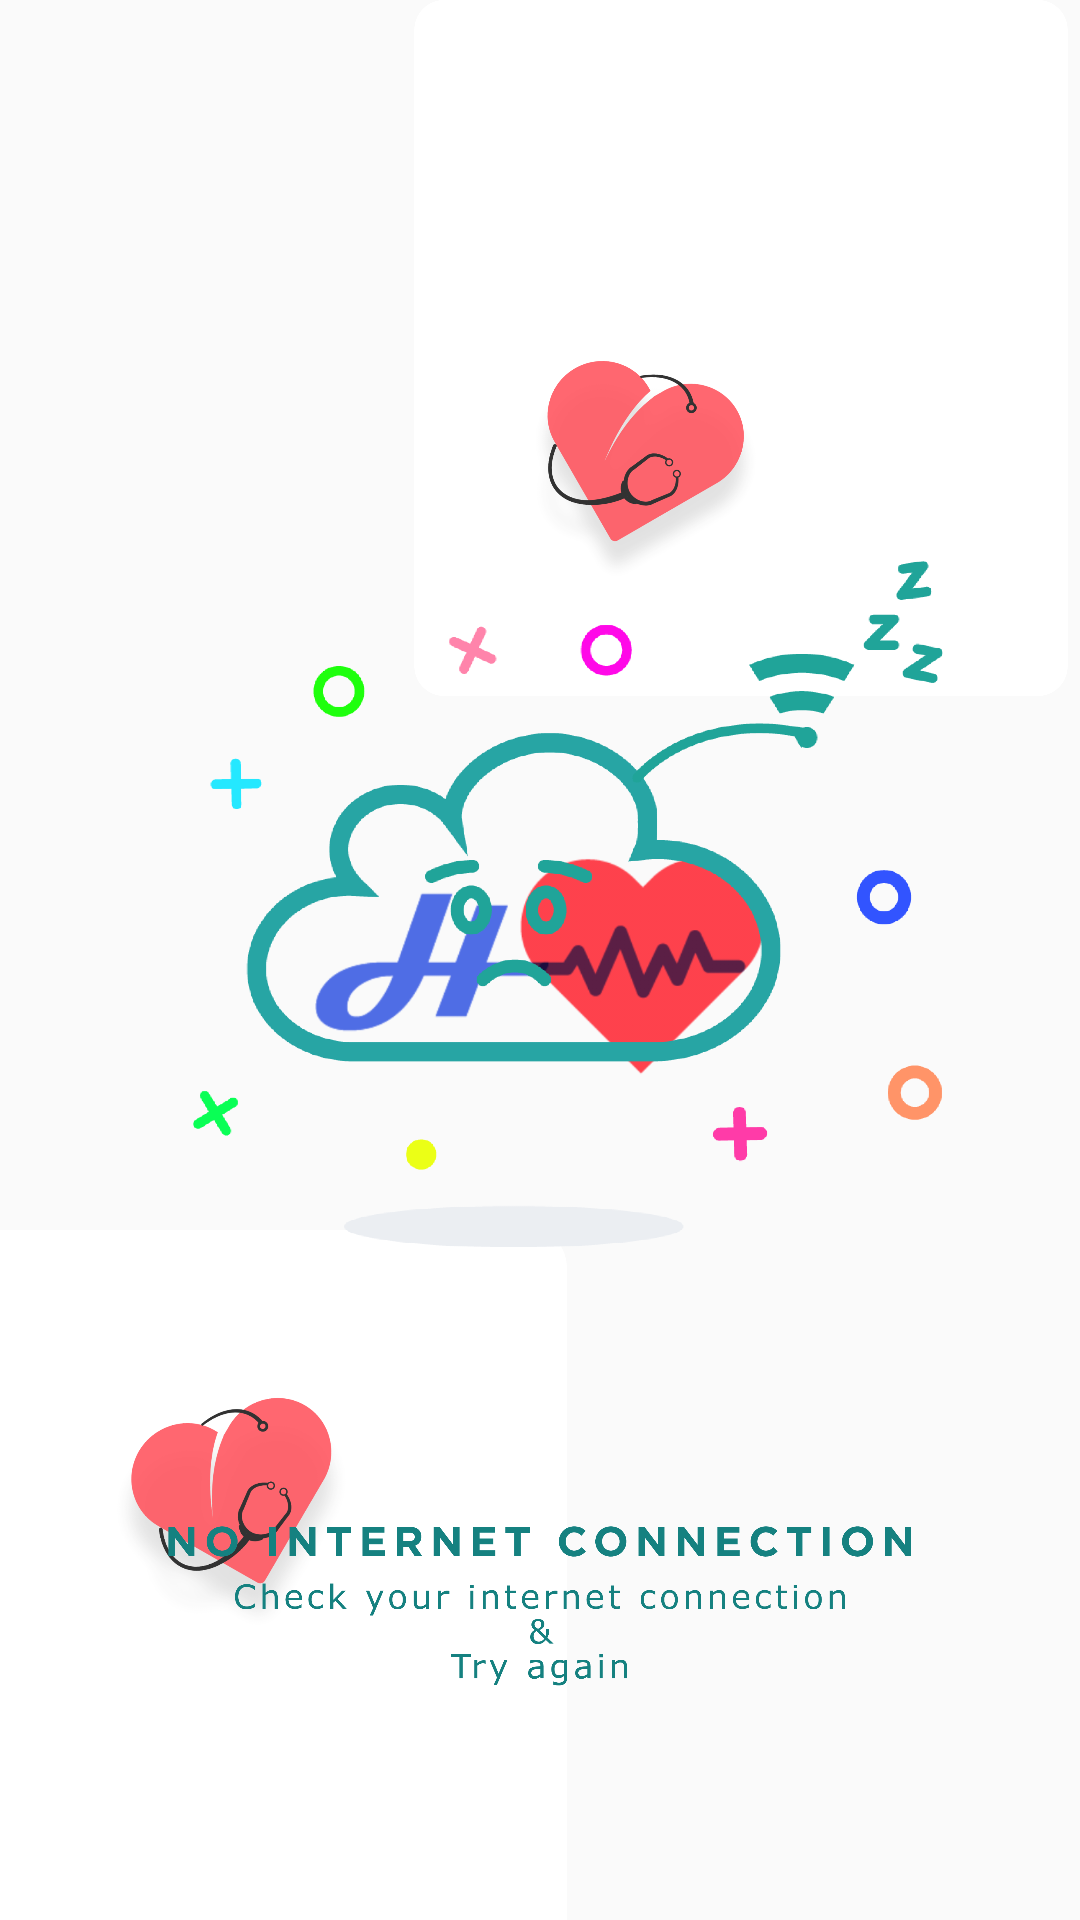

The Android layout XML behind this screen, and the referenced resources:
<!-- AndroidManifest.xml: application theme AppTheme -->
<!-- res/layout/activity_main.xml -->
<?xml version="1.0" encoding="utf-8"?>
<android.support.constraint.ConstraintLayout xmlns:android="http://schemas.android.com/apk/res/android"
    xmlns:app="http://schemas.android.com/apk/res-auto"
    xmlns:tools="http://schemas.android.com/tools"
    android:layout_width="match_parent"
    android:layout_height="match_parent"
    tools:context=".MainActivity">
    <ImageView
        android:id="@+id/imageView"
        android:layout_width="226dp"
        android:layout_height="232dp"
        android:layout_marginStart="8dp"
        android:layout_marginBottom="8dp"
        app:layout_constraintBottom_toTopOf="@+id/imageView7"
        app:layout_constraintEnd_toEndOf="parent"
        app:layout_constraintHorizontal_bias="1.0"
        app:layout_constraintStart_toStartOf="@+id/imageView7"
        app:layout_constraintTop_toTopOf="parent"
        app:layout_constraintVertical_bias="0.0"
        app:srcCompat="@mipmap/splash_uppper" />

    <ImageView
        android:id="@+id/imageView7"
        android:layout_width="150dp"
        android:layout_height="100dp"
        android:layout_marginStart="8dp"
        android:layout_marginTop="8dp"
        android:layout_marginEnd="8dp"
        android:layout_marginBottom="8dp"
        app:layout_constraintBottom_toBottomOf="parent"
        app:layout_constraintEnd_toEndOf="parent"
        app:layout_constraintStart_toStartOf="parent"
        app:layout_constraintTop_toTopOf="parent"
        app:srcCompat="@mipmap/logo" />

    <ImageView
        android:id="@+id/image"
        android:layout_width="281dp"
        android:layout_height="277dp"
        android:layout_marginTop="40dp"
        android:layout_marginEnd="56dp"
        app:layout_constraintEnd_toEndOf="@+id/imageView7"
        app:layout_constraintTop_toBottomOf="@+id/imageView7"
        app:srcCompat="@mipmap/splash_below" />

    <ImageView
        android:id="@+id/imageView11"
        android:layout_width="250dp"
        android:layout_height="250dp"
        android:layout_marginStart="8dp"
        android:layout_marginTop="8dp"
        android:layout_marginEnd="8dp"
        android:layout_marginBottom="8dp"
        app:layout_constraintBottom_toBottomOf="parent"
        app:layout_constraintEnd_toEndOf="parent"
        app:layout_constraintHorizontal_bias="0.6"
        app:layout_constraintStart_toStartOf="parent"
        app:layout_constraintTop_toTopOf="parent"
        app:layout_constraintVertical_bias="0.45"
        app:srcCompat="@mipmap/no_internet" />

    <ImageView
        android:id="@+id/imageView12"
        android:layout_width="250dp"
        android:layout_height="wrap_content"
        android:layout_marginStart="8dp"
        android:layout_marginTop="8dp"
        android:layout_marginEnd="8dp"
        android:layout_marginBottom="8dp"
        app:layout_constraintBottom_toBottomOf="parent"
        app:layout_constraintEnd_toEndOf="parent"
        app:layout_constraintStart_toStartOf="parent"
        app:layout_constraintTop_toBottomOf="@+id/imageView11"
        app:layout_constraintVertical_bias="0.0"
        app:srcCompat="@mipmap/no_internet_text" />


</android.support.constraint.ConstraintLayout>
<!-- resources referenced by this layout -->
<resources>
  <!-- mipmap logo: png bitmap (mipmap-hdpi, 11534 bytes) -->
  <!-- mipmap no_internet: png bitmap (mipmap-hdpi, 97228 bytes) -->
  <!-- mipmap no_internet_text: png bitmap (mipmap-hdpi, 23824 bytes) -->
  <!-- mipmap splash_below: png bitmap (mipmap-hdpi, 34816 bytes) -->
  <!-- mipmap splash_uppper: png bitmap (mipmap-hdpi, 40161 bytes) -->
  <style name="AppTheme" parent="Theme.AppCompat.Light.NoActionBar">
          
          <item name="colorPrimary">@color/colorPrimary</item>
          <item name="colorPrimaryDark">@color/colorPrimaryDark</item>
          <item name="colorAccent">@color/colorAccent</item>
          <item name="dialogSheetAccent">@color/colorAccent</item>
      </style>
  <color name="colorPrimary">#29388c</color>
  <color name="colorPrimaryDark">#7E1CF0</color>
  <color name="colorAccent">#FD3C40</color>
</resources>
